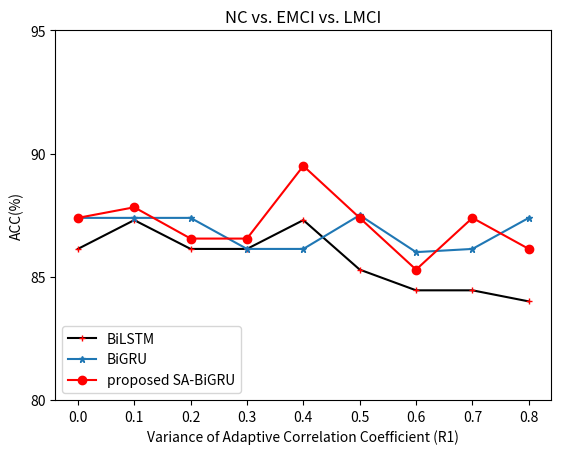

Write Python code to recreate this figure. (Note: this script raises an exception after producing the figure.)
# encoding=utf-8
from matplotlib import pyplot
import matplotlib.pyplot as plt


x = [i/10 for i in range(9)]
x_label = [i/10 for i in range(10)]

# NC vs. EMCI
# y_1 = [86.82,86.82,85.63,86.22,86.82,86.22,86.22,86.22,86.22]
# y_2 = [88.02,88.62,88.02,88.02,88.62,88.62,89.82,88.62,88.62]
# y_3 = [89.22,89.22,89.22,89.82,89.22,89.82,90.42,89.82,90.42]


# y_1 = [88.38,89.03,89.03,87.1,89.03,89.03,88.38,89.03,89.03]
# y_2 = [90.97,90.97,90.97,89.03,90.32,90.97,89.03,90.97,90.97]
# y_3 = [91.61,91.61,91.61,90.32,91.61,91.61,90.32,90.32,90.32]

y_1 = [86.13,87.3,86.13,86.13,87.3,85.29,84.45,84.45,84]
y_2 = [87.39,87.39,87.39,86.13,86.13,87.5,86.,86.13,87.39]
y_3 = [87.39,87.82,86.55,86.55,89.5,87.39,85.29,87.39,86.13]

plt.plot(x, y_1, marker='+', color='black',ms=5, mec='r', mfc='w', label='BiLSTM')
plt.plot(x, y_2, marker='*', ms=5, label='BiGRU')
plt.plot(x, y_3, marker='o', color='red',ms=6, label='proposed SA-BiGRU')
plt.legend(loc='lower left')  # 让图例生效

plt.xlabel('Variance of Adaptive Correlation Coefficient (R1)')  # X轴标签
plt.ylabel("ACC(%)")  # Y轴标签
pyplot.yticks([80, 85, 90, 95])

# plt.title("NC vs. EMCI") #标题
# plt.savefig('images/zhexian_acc/nc_emci.png', dpi=900)

# plt.title("EMCI vs. LMCI") #标题
# plt.savefig('images/zhexian_acc/emci_lmci.png', dpi=900)

plt.title("NC vs. EMCI vs. LMCI") #标题
plt.savefig('images/zhexian_acc/nc_emci_lmci.png', dpi=900)
plt.show()

